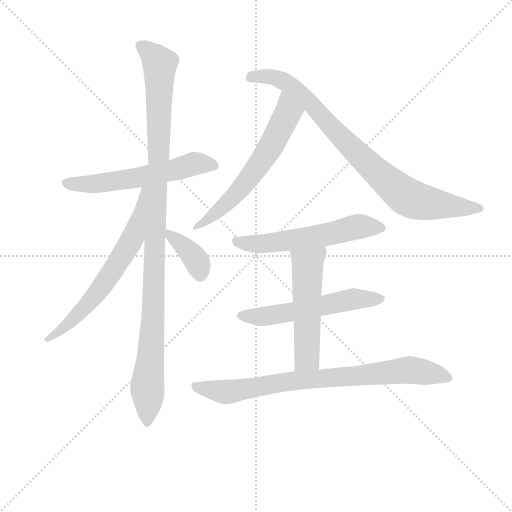
t = 0.00 s
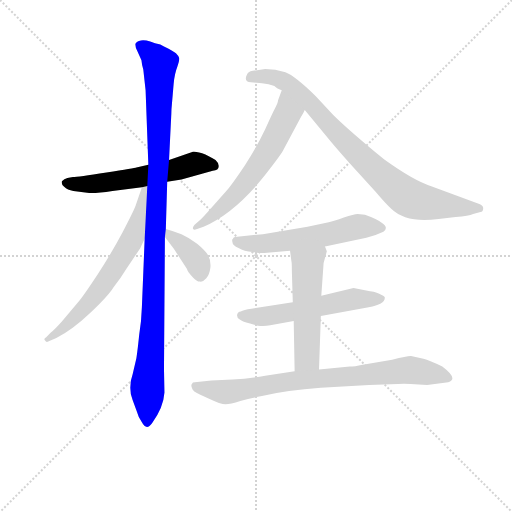
t = 1.63 s
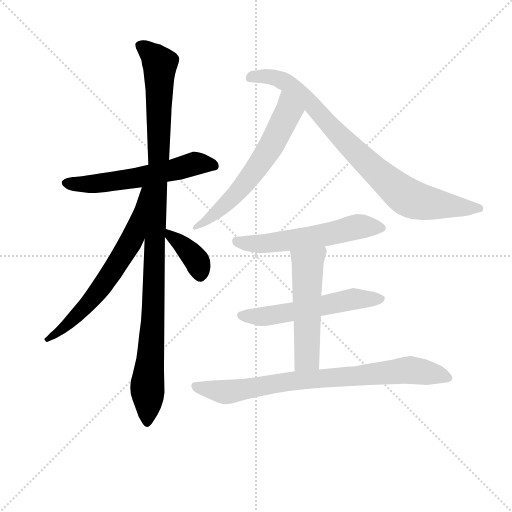
t = 3.26 s
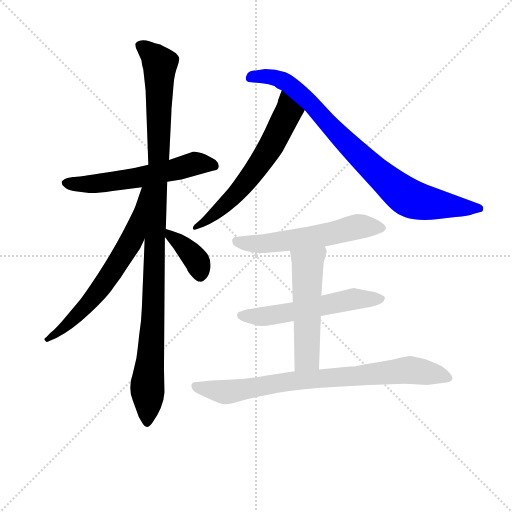
t = 4.90 s
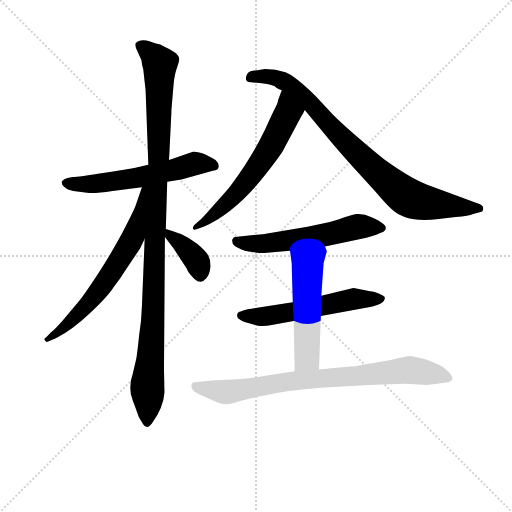
t = 6.53 s
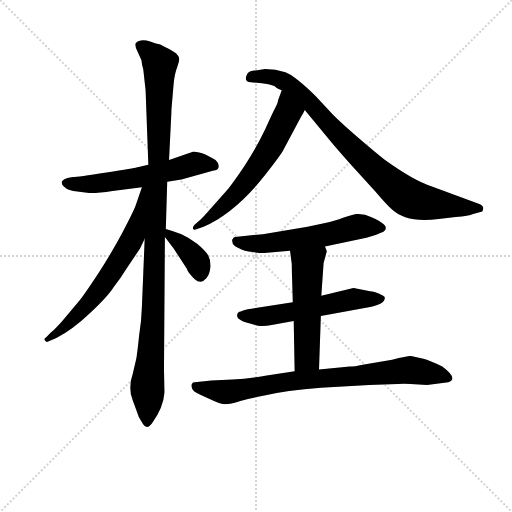
t = 8.16 s

The animated SVG that drew these frames (rendered in a browser with its animation timeline set to each time). Animation: 10 CSS @keyframes rules; one cycle of 8.16 s.

<svg version="1.1" viewBox="0 0 1024 1024" xmlns="http://www.w3.org/2000/svg">
  <g stroke="lightgray" stroke-dasharray="1,1" stroke-width="1" transform="scale(4, 4)">
    <line x1="0" y1="0" x2="256" y2="256"></line>
    <line x1="256" y1="0" x2="0" y2="256"></line>
    <line x1="128" y1="0" x2="128" y2="256"></line>
    <line x1="0" y1="128" x2="256" y2="128"></line>
  </g>
<g transform="scale(0.92, -0.92) translate(60, -900)">
   <style type="text/css">
    @keyframes keyframes0 {
      from {
       stroke: blue;
       stroke-dashoffset: 582;
       stroke-width: 128;
       }
       65% {
       animation-timing-function: step-end;
       stroke: blue;
       stroke-dashoffset: 0;
       stroke-width: 128;
       }
       to {
       stroke: black;
       stroke-width: 1024;
       }
       }
       #make-me-a-hanzi-animation-0 {
         animation: keyframes0 0.723633s both;
         animation-delay: 0.000000s;
         animation-timing-function: linear;
       }
    @keyframes keyframes1 {
      from {
       stroke: blue;
       stroke-dashoffset: 1094;
       stroke-width: 128;
       }
       78% {
       animation-timing-function: step-end;
       stroke: blue;
       stroke-dashoffset: 0;
       stroke-width: 128;
       }
       to {
       stroke: black;
       stroke-width: 1024;
       }
       }
       #make-me-a-hanzi-animation-1 {
         animation: keyframes1 1.140299s both;
         animation-delay: 0.723633s;
         animation-timing-function: linear;
       }
    @keyframes keyframes2 {
      from {
       stroke: blue;
       stroke-dashoffset: 656;
       stroke-width: 128;
       }
       68% {
       animation-timing-function: step-end;
       stroke: blue;
       stroke-dashoffset: 0;
       stroke-width: 128;
       }
       to {
       stroke: black;
       stroke-width: 1024;
       }
       }
       #make-me-a-hanzi-animation-2 {
         animation: keyframes2 0.783854s both;
         animation-delay: 1.863932s;
         animation-timing-function: linear;
       }
    @keyframes keyframes3 {
      from {
       stroke: blue;
       stroke-dashoffset: 377;
       stroke-width: 128;
       }
       55% {
       animation-timing-function: step-end;
       stroke: blue;
       stroke-dashoffset: 0;
       stroke-width: 128;
       }
       to {
       stroke: black;
       stroke-width: 1024;
       }
       }
       #make-me-a-hanzi-animation-3 {
         animation: keyframes3 0.556803s both;
         animation-delay: 2.647786s;
         animation-timing-function: linear;
       }
    @keyframes keyframes4 {
      from {
       stroke: blue;
       stroke-dashoffset: 624;
       stroke-width: 128;
       }
       67% {
       animation-timing-function: step-end;
       stroke: blue;
       stroke-dashoffset: 0;
       stroke-width: 128;
       }
       to {
       stroke: black;
       stroke-width: 1024;
       }
       }
       #make-me-a-hanzi-animation-4 {
         animation: keyframes4 0.757812s both;
         animation-delay: 3.204590s;
         animation-timing-function: linear;
       }
    @keyframes keyframes5 {
      from {
       stroke: blue;
       stroke-dashoffset: 859;
       stroke-width: 128;
       }
       74% {
       animation-timing-function: step-end;
       stroke: blue;
       stroke-dashoffset: 0;
       stroke-width: 128;
       }
       to {
       stroke: black;
       stroke-width: 1024;
       }
       }
       #make-me-a-hanzi-animation-5 {
         animation: keyframes5 0.949056s both;
         animation-delay: 3.962402s;
         animation-timing-function: linear;
       }
    @keyframes keyframes6 {
      from {
       stroke: blue;
       stroke-dashoffset: 573;
       stroke-width: 128;
       }
       65% {
       animation-timing-function: step-end;
       stroke: blue;
       stroke-dashoffset: 0;
       stroke-width: 128;
       }
       to {
       stroke: black;
       stroke-width: 1024;
       }
       }
       #make-me-a-hanzi-animation-6 {
         animation: keyframes6 0.716309s both;
         animation-delay: 4.911458s;
         animation-timing-function: linear;
       }
    @keyframes keyframes7 {
      from {
       stroke: blue;
       stroke-dashoffset: 564;
       stroke-width: 128;
       }
       65% {
       animation-timing-function: step-end;
       stroke: blue;
       stroke-dashoffset: 0;
       stroke-width: 128;
       }
       to {
       stroke: black;
       stroke-width: 1024;
       }
       }
       #make-me-a-hanzi-animation-7 {
         animation: keyframes7 0.708984s both;
         animation-delay: 5.627767s;
         animation-timing-function: linear;
       }
    @keyframes keyframes8 {
      from {
       stroke: blue;
       stroke-dashoffset: 532;
       stroke-width: 128;
       }
       63% {
       animation-timing-function: step-end;
       stroke: blue;
       stroke-dashoffset: 0;
       stroke-width: 128;
       }
       to {
       stroke: black;
       stroke-width: 1024;
       }
       }
       #make-me-a-hanzi-animation-8 {
         animation: keyframes8 0.682943s both;
         animation-delay: 6.336751s;
         animation-timing-function: linear;
       }
    @keyframes keyframes9 {
      from {
       stroke: blue;
       stroke-dashoffset: 812;
       stroke-width: 128;
       }
       73% {
       animation-timing-function: step-end;
       stroke: blue;
       stroke-dashoffset: 0;
       stroke-width: 128;
       }
       to {
       stroke: black;
       stroke-width: 1024;
       }
       }
       #make-me-a-hanzi-animation-9 {
         animation: keyframes9 0.910807s both;
         animation-delay: 7.019694s;
         animation-timing-function: linear;
       }
</style>
<path d="M 262.5 542.0 L 236.5 536.0 Q 233.5 535.0 171.5 525.0 Q 108.5 515.0 98.5 515.0 L 86.5 513.0 Q 79.5 511.0 74.5 506.0 Q 72.5 500.0 79.5 494.0 Q 86.5 487.0 99.5 485.0 L 129.5 481.0 Q 145.5 479.0 184.5 485.0 L 248.5 493.0 L 303.5 505.0 L 334.5 510.0 L 402.5 529.0 Q 415.5 529.0 415.5 539.0 Q 414.5 547.0 408.5 552.0 Q 402.5 556.0 386.5 564.0 Q 369.5 571.0 359.5 570.0 L 307.5 552.0 L 262.5 542.0 Z" fill="lightgray"></path> 
<path d="M 251.5 749.0 L 256.5 704.0 L 262.5 542.0 L 254.5 381.0 L 248.5 233.0 Q 247.5 201.0 242.5 171.0 Q 239.5 141.0 236.5 121.0 L 228.5 87.0 Q 217.5 56.0 228.5 30.0 L 236.5 8.0 Q 240.5 -7.0 248.5 -18.0 Q 258.5 -37.0 270.5 -20.0 Q 295.5 15.0 297.5 47.0 L 296.5 97.0 L 298.5 385.0 L 300.5 402.0 L 303.5 505.0 L 307.5 552.0 L 312.5 654.0 Q 312.5 662.0 313.5 671.0 L 317.5 718.0 Q 319.5 740.0 325.5 755.0 Q 330.5 769.0 329.5 774.0 Q 327.5 779.0 322.5 784.0 Q 317.5 788.0 306.5 794.0 Q 295.5 799.0 288.5 803.0 Q 276.5 806.0 266.5 810.0 Q 255.5 813.0 246.5 812.0 Q 236.5 810.0 234.5 805.0 Q 233.5 799.0 238.5 789.0 L 247.5 769.0 Q 248.5 758.0 251.5 749.0 Z" fill="lightgray"></path> 
<path d="M 248.5 493.0 L 234.5 452.0 Q 230.5 441.0 206.5 395.0 Q 181.5 348.0 152.5 304.0 Q 123.5 260.0 111.5 245.0 L 74.5 201.0 Q 58.5 183.0 50.5 177.0 L 40.5 167.0 Q 33.5 163.0 38.5 159.0 Q 40.5 154.0 48.5 159.0 L 62.5 165.0 Q 97.5 183.0 136.5 220.0 Q 175.5 257.0 186.5 275.0 Q 202.5 295.0 214.5 315.0 L 244.5 360.0 L 254.5 381.0 C 323.5 526.0 258.5 521.0 248.5 493.0 Z" fill="lightgray"></path> 
<path d="M 298.5 385.0 L 317.5 360.0 L 346.5 315.0 Q 347.5 309.0 359.5 297.0 Q 367.5 288.0 374.5 288.0 Q 380.5 286.0 388.5 295.0 Q 395.5 303.0 397.5 319.0 Q 398.5 334.0 392.5 345.0 Q 385.5 356.0 368.5 370.0 Q 350.5 384.0 334.5 391.0 Q 317.5 397.0 300.5 402.0 C 281.5 408.0 281.5 408.0 298.5 385.0 Z" fill="lightgray"></path> 
<path d="M 552.5 704.0 L 544.5 682.0 Q 544.5 677.0 538.5 666.0 Q 532.5 655.0 516.5 619.0 Q 499.5 583.0 472.5 541.0 Q 444.5 499.0 430.5 483.0 L 391.5 439.0 Q 375.5 421.0 370.5 418.0 L 362.5 411.0 Q 358.5 406.0 359.5 403.0 Q 359.5 399.0 368.5 402.0 L 382.5 407.0 Q 451.5 437.0 517.5 521.0 Q 546.5 558.0 554.5 571.0 L 594.5 646.0 Q 600.5 656.0 602.5 661.0 C 616.5 688.0 562.5 732.0 552.5 704.0 Z" fill="lightgray"></path> 
<path d="M 602.5 661.0 L 659.5 592.0 Q 674.5 574.0 706.5 538.0 L 755.5 484.0 Q 777.5 458.0 790.5 446.0 Q 823.5 414.0 893.5 424.0 L 930.5 428.0 Q 959.5 431.0 968.5 435.0 L 984.5 439.0 Q 990.5 440.0 990.5 448.0 Q 989.5 454.0 980.5 457.0 L 877.5 495.0 Q 839.5 507.0 775.5 553.0 Q 696.5 618.0 664.5 650.0 L 626.5 691.0 Q 581.5 735.0 560.5 743.0 Q 538.5 750.0 516.5 750.0 L 489.5 746.0 Q 478.5 744.0 476.5 737.0 Q 469.5 723.0 485.5 721.0 L 509.5 719.0 Q 524.5 718.0 536.5 713.0 Q 540.5 708.0 552.5 704.0 L 602.5 661.0 Z" fill="lightgray"></path> 
<path d="M 646.5 364.0 L 736.5 383.0 L 756.5 389.0 L 773.5 396.0 Q 785.5 405.0 770.5 415.0 Q 761.5 423.0 733.5 433.0 L 717.5 435.0 Q 709.5 435.0 687.5 427.0 Q 665.5 419.0 654.5 417.0 L 608.5 407.0 L 511.5 391.0 L 450.5 385.0 Q 446.5 384.0 446.5 381.0 Q 443.5 380.0 445.5 373.0 Q 445.5 367.0 458.5 361.0 Q 470.5 354.0 489.5 352.0 Q 507.5 349.0 514.5 350.0 L 570.5 355.0 L 646.5 364.0 Z" fill="lightgray"></path> 
<path d="M 637.5 213.0 L 741.5 232.0 Q 776.5 238.0 776.5 252.0 Q 777.5 255.0 768.5 259.0 Q 761.5 265.0 744.5 267.0 L 708.5 274.0 L 638.5 257.0 L 576.5 243.0 L 486.5 229.0 Q 469.5 227.0 463.5 223.0 Q 456.5 222.0 455.5 216.0 Q 454.5 210.0 460.5 206.0 Q 465.5 201.0 483.5 197.0 L 500.5 192.0 Q 514.5 190.0 527.5 193.0 L 578.5 202.0 L 637.5 213.0 Z" fill="lightgray"></path> 
<path d="M 633.5 97.0 L 637.5 213.0 L 638.5 257.0 L 643.5 328.0 L 650.5 354.0 L 646.5 364.0 C 635.5 392.0 566.5 385.0 570.5 355.0 L 573.5 332.0 Q 574.5 330.0 574.5 310.0 L 576.5 243.0 L 578.5 202.0 L 580.5 93.0 C 581.5 63.0 632.5 67.0 633.5 97.0 Z" fill="lightgray"></path> 
<path d="M 742.5 63.0 L 804.5 65.0 Q 817.5 66.0 832.5 65.0 L 868.5 63.0 L 914.5 69.0 Q 937.5 76.0 901.5 103.0 Q 873.5 117.0 860.5 120.0 L 833.5 126.0 Q 828.5 127.0 792.5 118.0 L 728.5 107.0 Q 710.5 103.0 700.5 103.0 L 633.5 97.0 L 580.5 93.0 L 516.5 83.0 Q 480.5 77.0 445.5 75.0 L 399.5 73.0 L 363.5 69.0 Q 358.5 69.0 357.5 66.0 Q 354.5 63.0 357.5 56.0 Q 358.5 49.0 375.5 42.0 L 394.5 33.0 Q 419.5 21.0 430.5 21.0 Q 440.5 21.0 462.5 28.0 Q 484.5 35.0 509.5 39.0 Q 563.5 52.0 637.5 57.0 L 742.5 63.0 Z" fill="lightgray"></path> 
      <clipPath id="make-me-a-hanzi-clip-0">
      <path d="M 262.5 542.0 L 236.5 536.0 Q 233.5 535.0 171.5 525.0 Q 108.5 515.0 98.5 515.0 L 86.5 513.0 Q 79.5 511.0 74.5 506.0 Q 72.5 500.0 79.5 494.0 Q 86.5 487.0 99.5 485.0 L 129.5 481.0 Q 145.5 479.0 184.5 485.0 L 248.5 493.0 L 303.5 505.0 L 334.5 510.0 L 402.5 529.0 Q 415.5 529.0 415.5 539.0 Q 414.5 547.0 408.5 552.0 Q 402.5 556.0 386.5 564.0 Q 369.5 571.0 359.5 570.0 L 307.5 552.0 L 262.5 542.0 Z" fill="lightgray"></path>
      </clipPath>
      <path clip-path="url(#make-me-a-hanzi-clip-0)" d="M 84.5 503.0 L 172.5 503.0 L 361.5 544.0 L 405.5 539.0 " fill="none" id="make-me-a-hanzi-animation-0" stroke-dasharray="454 908" stroke-linecap="round"></path>

      <clipPath id="make-me-a-hanzi-clip-1">
      <path d="M 251.5 749.0 L 256.5 704.0 L 262.5 542.0 L 254.5 381.0 L 248.5 233.0 Q 247.5 201.0 242.5 171.0 Q 239.5 141.0 236.5 121.0 L 228.5 87.0 Q 217.5 56.0 228.5 30.0 L 236.5 8.0 Q 240.5 -7.0 248.5 -18.0 Q 258.5 -37.0 270.5 -20.0 Q 295.5 15.0 297.5 47.0 L 296.5 97.0 L 298.5 385.0 L 300.5 402.0 L 303.5 505.0 L 307.5 552.0 L 312.5 654.0 Q 312.5 662.0 313.5 671.0 L 317.5 718.0 Q 319.5 740.0 325.5 755.0 Q 330.5 769.0 329.5 774.0 Q 327.5 779.0 322.5 784.0 Q 317.5 788.0 306.5 794.0 Q 295.5 799.0 288.5 803.0 Q 276.5 806.0 266.5 810.0 Q 255.5 813.0 246.5 812.0 Q 236.5 810.0 234.5 805.0 Q 233.5 799.0 238.5 789.0 L 247.5 769.0 Q 248.5 758.0 251.5 749.0 Z" fill="lightgray"></path>
      </clipPath>
      <path clip-path="url(#make-me-a-hanzi-clip-1)" d="M 244.5 802.0 L 287.5 761.0 L 285.5 546.0 L 259.5 -17.0 " fill="none" id="make-me-a-hanzi-animation-1" stroke-dasharray="966 1932" stroke-linecap="round"></path>

      <clipPath id="make-me-a-hanzi-clip-2">
      <path d="M 248.5 493.0 L 234.5 452.0 Q 230.5 441.0 206.5 395.0 Q 181.5 348.0 152.5 304.0 Q 123.5 260.0 111.5 245.0 L 74.5 201.0 Q 58.5 183.0 50.5 177.0 L 40.5 167.0 Q 33.5 163.0 38.5 159.0 Q 40.5 154.0 48.5 159.0 L 62.5 165.0 Q 97.5 183.0 136.5 220.0 Q 175.5 257.0 186.5 275.0 Q 202.5 295.0 214.5 315.0 L 244.5 360.0 L 254.5 381.0 C 323.5 526.0 258.5 521.0 248.5 493.0 Z" fill="lightgray"></path>
      </clipPath>
      <path clip-path="url(#make-me-a-hanzi-clip-2)" d="M 255.5 489.0 L 229.5 386.0 L 199.5 333.0 L 119.5 226.0 L 43.5 162.0 " fill="none" id="make-me-a-hanzi-animation-2" stroke-dasharray="528 1056" stroke-linecap="round"></path>

      <clipPath id="make-me-a-hanzi-clip-3">
      <path d="M 298.5 385.0 L 317.5 360.0 L 346.5 315.0 Q 347.5 309.0 359.5 297.0 Q 367.5 288.0 374.5 288.0 Q 380.5 286.0 388.5 295.0 Q 395.5 303.0 397.5 319.0 Q 398.5 334.0 392.5 345.0 Q 385.5 356.0 368.5 370.0 Q 350.5 384.0 334.5 391.0 Q 317.5 397.0 300.5 402.0 C 281.5 408.0 281.5 408.0 298.5 385.0 Z" fill="lightgray"></path>
      </clipPath>
      <path clip-path="url(#make-me-a-hanzi-clip-3)" d="M 305.5 397.0 L 308.5 388.0 L 357.5 346.0 L 369.5 330.0 L 375.5 304.0 " fill="none" id="make-me-a-hanzi-animation-3" stroke-dasharray="249 498" stroke-linecap="round"></path>

      <clipPath id="make-me-a-hanzi-clip-4">
      <path d="M 552.5 704.0 L 544.5 682.0 Q 544.5 677.0 538.5 666.0 Q 532.5 655.0 516.5 619.0 Q 499.5 583.0 472.5 541.0 Q 444.5 499.0 430.5 483.0 L 391.5 439.0 Q 375.5 421.0 370.5 418.0 L 362.5 411.0 Q 358.5 406.0 359.5 403.0 Q 359.5 399.0 368.5 402.0 L 382.5 407.0 Q 451.5 437.0 517.5 521.0 Q 546.5 558.0 554.5 571.0 L 594.5 646.0 Q 600.5 656.0 602.5 661.0 C 616.5 688.0 562.5 732.0 552.5 704.0 Z" fill="lightgray"></path>
      </clipPath>
      <path clip-path="url(#make-me-a-hanzi-clip-4)" d="M 555.5 697.0 L 565.5 653.0 L 505.5 544.0 L 434.5 459.0 L 364.5 406.0 " fill="none" id="make-me-a-hanzi-animation-4" stroke-dasharray="496 992" stroke-linecap="round"></path>

      <clipPath id="make-me-a-hanzi-clip-5">
      <path d="M 602.5 661.0 L 659.5 592.0 Q 674.5 574.0 706.5 538.0 L 755.5 484.0 Q 777.5 458.0 790.5 446.0 Q 823.5 414.0 893.5 424.0 L 930.5 428.0 Q 959.5 431.0 968.5 435.0 L 984.5 439.0 Q 990.5 440.0 990.5 448.0 Q 989.5 454.0 980.5 457.0 L 877.5 495.0 Q 839.5 507.0 775.5 553.0 Q 696.5 618.0 664.5 650.0 L 626.5 691.0 Q 581.5 735.0 560.5 743.0 Q 538.5 750.0 516.5 750.0 L 489.5 746.0 Q 478.5 744.0 476.5 737.0 Q 469.5 723.0 485.5 721.0 L 509.5 719.0 Q 524.5 718.0 536.5 713.0 Q 540.5 708.0 552.5 704.0 L 602.5 661.0 Z" fill="lightgray"></path>
      </clipPath>
      <path clip-path="url(#make-me-a-hanzi-clip-5)" d="M 483.5 731.0 L 523.5 734.0 L 562.5 721.0 L 606.5 685.0 L 742.5 541.0 L 826.5 471.0 L 864.5 459.0 L 981.5 448.0 " fill="none" id="make-me-a-hanzi-animation-5" stroke-dasharray="731 1462" stroke-linecap="round"></path>

      <clipPath id="make-me-a-hanzi-clip-6">
      <path d="M 646.5 364.0 L 736.5 383.0 L 756.5 389.0 L 773.5 396.0 Q 785.5 405.0 770.5 415.0 Q 761.5 423.0 733.5 433.0 L 717.5 435.0 Q 709.5 435.0 687.5 427.0 Q 665.5 419.0 654.5 417.0 L 608.5 407.0 L 511.5 391.0 L 450.5 385.0 Q 446.5 384.0 446.5 381.0 Q 443.5 380.0 445.5 373.0 Q 445.5 367.0 458.5 361.0 Q 470.5 354.0 489.5 352.0 Q 507.5 349.0 514.5 350.0 L 570.5 355.0 L 646.5 364.0 Z" fill="lightgray"></path>
      </clipPath>
      <path clip-path="url(#make-me-a-hanzi-clip-6)" d="M 455.5 376.0 L 509.5 370.0 L 648.5 390.0 L 716.5 407.0 L 768.5 405.0 " fill="none" id="make-me-a-hanzi-animation-6" stroke-dasharray="445 890" stroke-linecap="round"></path>

      <clipPath id="make-me-a-hanzi-clip-7">
      <path d="M 637.5 213.0 L 741.5 232.0 Q 776.5 238.0 776.5 252.0 Q 777.5 255.0 768.5 259.0 Q 761.5 265.0 744.5 267.0 L 708.5 274.0 L 638.5 257.0 L 576.5 243.0 L 486.5 229.0 Q 469.5 227.0 463.5 223.0 Q 456.5 222.0 455.5 216.0 Q 454.5 210.0 460.5 206.0 Q 465.5 201.0 483.5 197.0 L 500.5 192.0 Q 514.5 190.0 527.5 193.0 L 578.5 202.0 L 637.5 213.0 Z" fill="lightgray"></path>
      </clipPath>
      <path clip-path="url(#make-me-a-hanzi-clip-7)" d="M 464.5 214.0 L 518.5 212.0 L 706.5 250.0 L 768.5 251.0 " fill="none" id="make-me-a-hanzi-animation-7" stroke-dasharray="436 872" stroke-linecap="round"></path>

      <clipPath id="make-me-a-hanzi-clip-8">
      <path d="M 633.5 97.0 L 637.5 213.0 L 638.5 257.0 L 643.5 328.0 L 650.5 354.0 L 646.5 364.0 C 635.5 392.0 566.5 385.0 570.5 355.0 L 573.5 332.0 Q 574.5 330.0 574.5 310.0 L 576.5 243.0 L 578.5 202.0 L 580.5 93.0 C 581.5 63.0 632.5 67.0 633.5 97.0 Z" fill="lightgray"></path>
      </clipPath>
      <path clip-path="url(#make-me-a-hanzi-clip-8)" d="M 639.5 356.0 L 608.5 323.0 L 607.5 122.0 L 586.5 101.0 " fill="none" id="make-me-a-hanzi-animation-8" stroke-dasharray="404 808" stroke-linecap="round"></path>

      <clipPath id="make-me-a-hanzi-clip-9">
      <path d="M 742.5 63.0 L 804.5 65.0 Q 817.5 66.0 832.5 65.0 L 868.5 63.0 L 914.5 69.0 Q 937.5 76.0 901.5 103.0 Q 873.5 117.0 860.5 120.0 L 833.5 126.0 Q 828.5 127.0 792.5 118.0 L 728.5 107.0 Q 710.5 103.0 700.5 103.0 L 633.5 97.0 L 580.5 93.0 L 516.5 83.0 Q 480.5 77.0 445.5 75.0 L 399.5 73.0 L 363.5 69.0 Q 358.5 69.0 357.5 66.0 Q 354.5 63.0 357.5 56.0 Q 358.5 49.0 375.5 42.0 L 394.5 33.0 Q 419.5 21.0 430.5 21.0 Q 440.5 21.0 462.5 28.0 Q 484.5 35.0 509.5 39.0 Q 563.5 52.0 637.5 57.0 L 742.5 63.0 Z" fill="lightgray"></path>
      </clipPath>
      <path clip-path="url(#make-me-a-hanzi-clip-9)" d="M 363.5 61.0 L 429.5 48.0 L 588.5 74.0 L 832.5 96.0 L 913.5 79.0 " fill="none" id="make-me-a-hanzi-animation-9" stroke-dasharray="684 1368" stroke-linecap="round"></path>

</g>
</svg>
